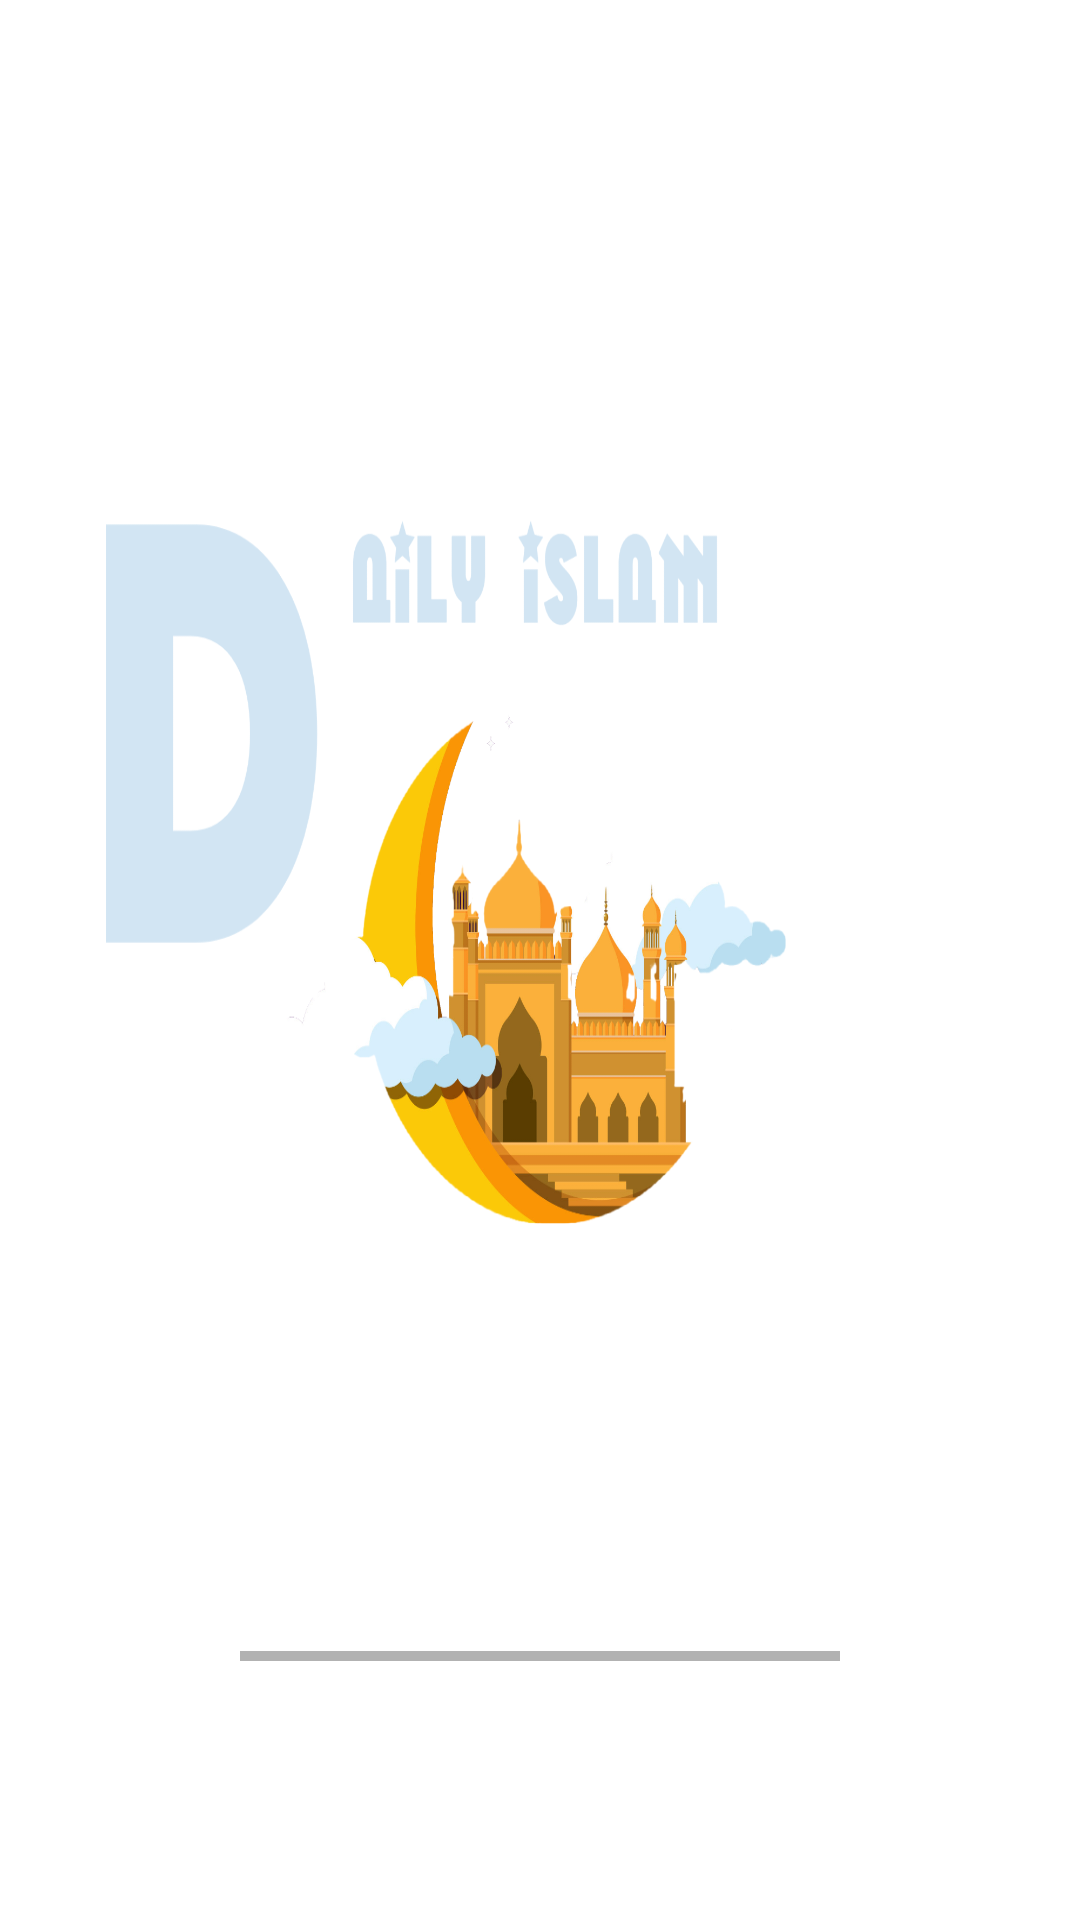

Produce the Android XML layout that renders to this screen, including the resource entries it uses.
<!-- AndroidManifest.xml: application theme Theme.DailyIslam -->
<!-- res/layout/activity_main.xml -->
<?xml version="1.0" encoding="utf-8"?>
<LinearLayout xmlns:android="http://schemas.android.com/apk/res/android"
    xmlns:app="http://schemas.android.com/apk/res-auto"
    xmlns:tools="http://schemas.android.com/tools"
    android:layout_width="match_parent"
    android:layout_height="match_parent"
    android:background="@drawable/logo_transparent"
    android:gravity="bottom|center"

    tools:context=".MainActivity">

    <ProgressBar
        android:id="@+id/progressBar"
        style="@android:style/Widget.Holo.Light.ProgressBar.Horizontal"
        android:layout_width="match_parent"
        android:layout_height="wrap_content"
        android:layout_margin="80dp"
        android:progressBackgroundTint="@color/black"
        android:progressTint="@android:color/holo_blue_bright" />

</LinearLayout>
<!-- resources referenced by this layout -->
<resources>
  <!-- drawable logo_transparent: png bitmap (drawable, 248974 bytes) -->
  <style name="Theme.DailyIslam" parent="Theme.MaterialComponents.DayNight.DarkActionBar">
          
          <item name="colorPrimary">@color/purple_500</item>
          <item name="colorPrimaryVariant">@color/purple_700</item>
          <item name="colorOnPrimary">@color/white</item>
          
          <item name="colorSecondary">@color/teal_200</item>
          <item name="colorSecondaryVariant">@color/teal_700</item>
          <item name="colorOnSecondary">@color/black</item>
          
          <item name="android:statusBarColor">?attr/colorPrimaryVariant</item>
          
      </style>
  <!-- not gathered from this repository: default colours our renderer supplied (Android Studio template values) -->
  <color name="purple_500">#FF6200EE</color>
  <color name="purple_700">#FF3700B3</color>
  <color name="teal_200">#FF03DAC5</color>
  <color name="teal_700">#FF018786</color>
  <color name="black">#FF000000</color>
  <color name="white">#FFFFFFFF</color>
</resources>
